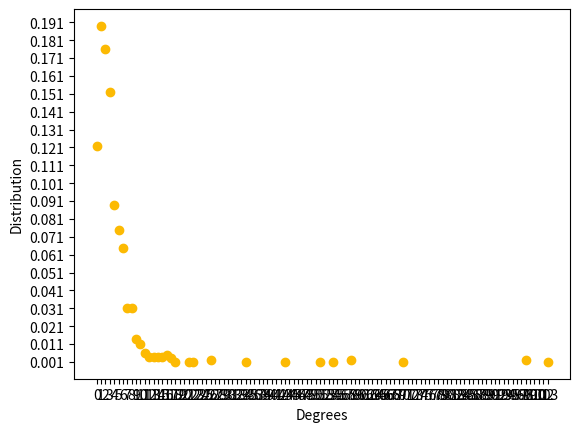

Here is the Python script that generated this plot:
#### - modificate to run different cases

import random, numpy,math
from random import randint
from collections import Counter
import matplotlib.pyplot as plt
n = 10 #small world nodes ####
new_nodes = 1000 - n #incoming nodes ####
e = 0 #initial edge

def degree_distribution(adj):   
    degrees = []
    for i in range(len(adj)):
        degree = 0
        for j in range(len(adj)):
            if(adj[i][j] == 1):
                degree += 1
        #print(str(i) + ": " + str(degree))
        degrees.append(degree) 
    degreeFrequency= Counter(degrees)
    frequencyCalculations = []
    degL = []
    j = 0
    for i in range(0, len(degrees)):
        x = degreeFrequency[i] / len(degrees)
        if(x != 0.0):
            frequencyCalculations.insert(j, (degreeFrequency[i] / len(degrees)))
            degL.insert(j,i)
            #print('%d - %.2f' % (degL[j], frequencyCalculations[j]))
            j += 1
    print("------------------------------------------------------------")
            
    plt.figure(num='Degree Distribution')
    plt.xlabel('Degrees')
    plt.ylabel('Distribution')
    plt.yticks(numpy.arange(min(frequencyCalculations), max(frequencyCalculations)+1, 0.01))
    plt.xticks(numpy.arange(min(degL), max(degL)+1, 1.0))
    plt.scatter(degL,frequencyCalculations,marker="o", color='#fcba03')
    plt.show()


def adjacent(adj,j):
    include = []
    for i in range(len(adj[j])):
        if(adj[j][i] == 1):
            include.append(i)
    return len(include)

def adjMatrix():
    global e
    adj = [[0 for i in range(n)] for j in range(n)]
    for i in range(n):
        adj[i][i] = 0 
    for i in range(n):
        for j in range(i+1, n):
            adj[i][j] = 1
            adj[j][i] = adj[i][j]
            e += 1
    return adj

def create_initial(adj):
    initial = []
    for k in range(n+1):
        initial.append(0)
    adj = [x + [0] for x in adj]
    adj.append(initial)
    return initial,adj


def gamma_calculation(g,x):
    dist_list = [random.paretovariate(g-1) for i in range(x)]
    return dist_list

def preferential():
    global n,e,new_nodes
    adj = adjMatrix()
    dist_list = gamma_calculation(2.2, n+new_nodes) ####
    print(sum(dist_list) / len(dist_list) )
    for node in range(new_nodes):
        initial,adj=create_initial(adj)
        edgeToConnect = randint(0, n)
        
        for j in range(n+1):
            chance = random.random()
            #FOR GAMMA 2.2
            #b = dist_list[j] / e ####
            #FOR 1000 and 10000 ####
            b = adjacent(adj,j) / e
            if b > chance and j != (len(initial)-1):
                    adj[j][(len(initial)-1)] = 1
                    adj[len(initial)-1][j] = adj[j][(len(initial)-1)]
                    e += 1
            else:
                adj[j][(len(initial)-1)] = 0
                adj[len(initial)-1][j] = adj[j][(len(initial)-1)]
        n += 1
    degree_distribution(adj)
    return adj
#ADDITIONAL
import networkx as nx
def display_network(adj):
    adjacencyMatrix = numpy.matrix(adj)
    G = nx.Graph()
    G = nx.from_numpy_matrix(adjacencyMatrix)
    plt.figure(num='Network with ' + str(len(G)) + " nodes")
    plt.axis('off')
    nx.draw_circular(G, node_color = '#fcba03', font_size = '8')
    plt.show()

#CALL
adj= preferential()
#ADDITIONAL
#display_network(adj)
